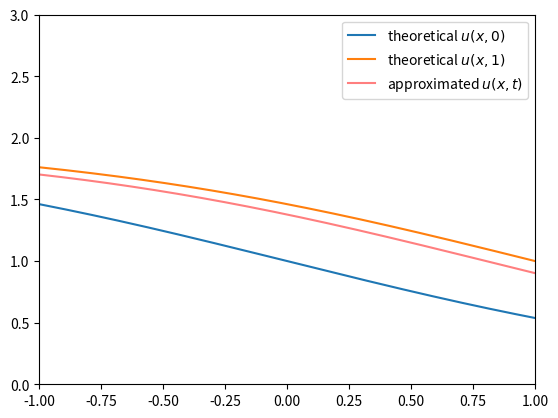

Write Python code to recreate this figure. (Note: this script raises an exception after producing the figure.)
""" [redacted]
[redacted]

2018-12-04
"""

import numpy as np
from matplotlib import pyplot as plt
from matplotlib import animation

# TODO: Turn this into a more general implicit finite difference solver that accepts A and B as arguments (or
# something).

def conditions(U1, U0, K1, K2, h, h_aj, c_aj, d_aj, h_bj, c_bj, d_bj):
    """Return the conditions for Burgers' equation.

    Returns nonlinear implicit Crank-Nicholson equations for the transformed Burgers' equation, derived using forward
    difference approximations for u_x and center difference for u_xx. Boundary conditions were derived similarly.

    out = [
        h h_aj - (h c_aj - d_aj) U1[0] - d_aj U1[1]
        (U1[1]-U0[1]) - K1[-U1[1](U1[2]-U1[0]) - U0[1](U0[2]-U0[0])] - K2[(U1[2]-2*U1[1]+U1[0]) + (U0[2]-2*U0[1]+U0[0])]
        `-.
        (U1[k]-U0[k]) - K1[-U1[k](U1[k+1]-U1[k-1]) - U0[k](U0[k+1]-U0[k-1])]  # cont'd
                - K2[(U1[k+1]-2*U1[k]+U1[k-1]) + (U0[k+1]-2*U0[k]+U0[k-1])]
        `-.
        (U1[-2]-U0[-2]) - K1[-U1[-2](U1[-1]-U1[-3]) - U0[-2](U0[-1]-U0[-3])]  # cont'd
                - K2[(U1[-1]-2*U1[-2]+U1[-3]) + (U0[-1]-2*U0[-2]+U0[-3])]
        h h_bj - (h c_bj + d_bj) U1[-1] - d_bj U1[-2]
    ]

    Parameters
        U1 (ndarray): The values of U^(n+1)
        U0 (ndarray): The values of U^n
        K1 (float): first constant in the equations
        K2 (float): second constant in the equations
        h (float): spatial difference constant, usually (b - a) / num_x_steps
        h_aj (float): h_a evaluated at this time step
        c_aj (float): c_a evaluated at this time step
        d_aj (float): d_a evaluated at this time step
        h_bj (float): h_b evaluated at this time step
        c_bj (float): c_b evaluated at this time step
        d_bj (float): d_b evaluated at this time step

    Returns
        out (ndarray): The residuals (differences between right- and left-hand sides) of the equation, accounting for
                       boundary conditions.
    """
    # compute Crank-Nicolson conditions on interior
    lhs = U1[1:-1] - U0[1:-1]
    K1_term = K1 * (-U1[1:-1] * (U1[2:] - U1[:-2]) - U0[1:-1] * (U0[2:] - U0[:-2]))
    K2_term = K2 * (U1[2:] - 2 * U1[1:-1] + U1[:-2] + U0[2:] - 2 * U0[1:-1] + U0[:-2])
    rhs = K1_term + K2_term

    # calculate boundary conditions
    a_condition = (h * c_aj - d_aj) * U1[0] + d_aj * U1[1]
    b_condition = (h * c_bj + d_bj) * U1[-1] - d_bj * U1[-2]

    # We want to require the interior according to the finite difference method, and the boundary conditions separately.
    return np.concatenate(([h * h_aj - a_condition], lhs - rhs, [h * h_bj - b_condition]))


def conditions_jac(U1, U0, K1, K2, h, h_aj, c_aj, d_aj, h_bj, c_bj, d_bj):
    """Returns the Jacobian of the conditions for Burgers' equation.

    Returns the Jacobian of the nonlinear Crank-Nicholson equations for the Burgers' equation:
           _                                                                                _
          | (-h c_aj + d_aj)  (-d_aj)               0                0             0  ...  0 |
          | (K1 U1[1] - K2)   (K1 (U1[0] - U1[2]))  (K1 U1[1] - K2)  0             0  ...  0 |
    jac = | 0  ...  0          `-.                   `-.             `-.           0  ...  0 |
          | 0  ...  0  (K1 U1[k] - K2)  (K1 (U1[k-1] - U1[k+1]))  (K1 U1[k] - K2)  0  ...  0 |
          | 0  ...  0          `-.                   `-.             `-.         `-.  ...  0 |
          | 0  ...            ...          ...           ...    (-d_bj) ... (-h c_bj - d_bj) |
           --                                                                              --

    Parameters
        U1 (ndarray): The values of U^(n+1)
        U0 (ndarray): The values of U^n
        K1 (float): first constant in the equations
        K2 (float): second constant in the equations
        h (float): spatial difference constant, usually (b - a) / num_x_steps
        h_aj (float): h_a evaluated at this time step
        c_aj (float): c_a evaluated at this time step
        d_aj (float): d_a evaluated at this time step
        h_bj (float): h_b evaluated at this time step
        c_bj (float): c_b evaluated at this time step
        d_bj (float): d_b evaluated at this time step

    Returns
        jac (ndarray): The residuals (differences between right- and left-hand sides) of the equation, accounting for
                       boundary conditions.
    """
    jac = np.zeros((len(U0), len(U0)))

    # fill the main diagonal
    jac[1:-1, 1:-1] = np.diag(1 + K1 * (U1[2:] - U1[:-2]) + 2 * K2)
    jac[0, 0] = d_aj - h * c_aj
    jac[-1, -1] = -d_bj - h * c_bj

    # fill the left off-diagonal
    jac[1:-1, :-2] = jac[1:-1, :-2] + np.diag(-K1 * U1[1:-1] - K2)
    jac[-1, -2] = -d_bj

    # fill the right off-diagonal
    jac[1:-1, 2:] = jac[1:-1, 2:] + np.diag(K1 * U1[1:-1] - K2)
    jac[0, 1] = -d_aj

    return jac


def newton(f, x0, Df, tol=1e-5, maxiters=30, alpha=1., args=()):
    """Use Newton's method to approximate a zero of the function f.

    Parameters:
        f (lambda): a function from R^n to R^n (assume n=1 until Problem 5).
        x0 (float or ndarray): The initial guess for the zero of f.
        Df (lambda): The derivative of f, a function from R^n to R^(n*n).
        tol (float): Convergence tolerance. The function should return when the difference between successive
                     approximations is less than tol.
        maxiters (int): The maximum number of iterations to compute.
        alpha (float): Backtracking scalar (Problem 3).

    Returns:
        (float or ndarray): The approximation for a zero of f.
        (bool): Whether or not Newton's method converged.
        (int): The number of iterations computed.
    """
    i = 0
    if np.isscalar(x0):
        while i < maxiters:
            fut = x0 - alpha * f(x0, *args) / Df(x0, *args)
            i += 1
            if abs(fut - x0) < tol:
                return fut, True, i
            else:
                x0 = fut
        return x0, False, i
    else:
        while i < maxiters:
            fut = x0 - alpha * np.linalg.solve(Df(x0, *args), f(x0, *args))
            i += 1
            if np.linalg.norm(fut - x0) < tol:
                return fut, True, i
            else:
                x0 = fut
        return x0, False, i


def burgers_equation(a, b, T, N_x, N_t, u_0, c_a, d_a, h_a, c_b, d_b, h_b):
    """Returns a solution to Burgers' equation.

    Returns a Crank-Nicolson approximation of the solution u(x, t) for the following system:

        u_t + (u ** 2 / 2)_x = u_xx,   a <= x <= b, 0 < t <= T
            u(x, 0) = u_0(x),
            h_a(t) = c_a(t) * u(a, t) + d_a(t) * u_x(a, t),
            h_b(t) = c_b(t) * u(b, t) + d_b(t) * u_x(b, t).

    Parameters:
        a (float): left spatial endpoint
        b (float): right spatial endpoint
        T (float): final time value
        N_x (int): number of mesh nodes in the spatial dimension
        N_t (int): number of mesh nodes in the temporal dimension
        u_0 (callable): function specifying the initial condition
        c_a (callable): function specifying left boundary condition
        d_a (callable): function specifying left boundary condition
        h_a (callable): function specifying left boundary condition
        c_b (callable): function specifying right boundary condition
        d_b (callable): function specifying right boundary condition
        h_b (callable): function specifying right boundary condition

    Returns:
        Us (np.ndarray): finite difference approximation of u(x,t). Us[j] = u(x,t_j), where j is the index corresponding
                         to time t_j.
    """
    if a >= b:
        raise ValueError('a must be less than b')
    if T <= 0:
        raise ValueError('T must be greater than or equal to zero')
    if N_x <= 2:
        raise ValueError('N_x must be greater than zero')
    if N_t <= 1:
        raise ValueError('N_t must be greater than zero')

    x, delx = np.linspace(a, b, N_x, retstep=True)
    t, delt = np.linspace(0, T, N_t, retstep=True)

    # evaluate the boundary condition functions along t
    H_a = h_a(t)
    C_a = c_a(t)
    D_a = d_a(t)
    H_b = h_b(t)
    C_b = c_b(t)
    D_b = d_b(t)

    # evaluate the initial condition function
    f_x0 = u_0(x)

    K1 = delt / 4 / delx
    K2 = delt / 2 / delx / delx

    # temporal iteration
    Us = [f_x0]

    for j in range(1, N_t):
        result, converged, _ = newton(conditions,
                                      Us[-1],
                                      conditions_jac,
                                      args=(Us[-1], K1, K2, delx, H_a[j], C_a[j], D_a[j], H_b[j], C_b[j], D_b[j])
                                     )
        if not converged:
            print('warning: Newton\'s method did not converge')
        Us.append(result)

        # Use the following code instead of the above to solve using scipy.optimize.fsolve
        # from scipy.optimize import fsolve
        # Us.append(fsolve(conditions,
        #                  Us[-1],
        #                  args=(Us[-1], K1, K2, h, H_a[j], C_a[j], D_a[j], H_b[j], C_b[j], D_b[j])))

    return np.array(Us)


def test_burgers_equation():
    """With initial condition u_0(x) = 1 - tanh(x / 2) and boundary conditions specified by

        c_a(t) = 1, d_a(t) = 1, h_a(t) = 1 - tanh((a - t) / 2) - 0.5 * sech^2((a - t) / 2),
        c_b(t) = 1, d_b(t) = 1, and h_b(t) = 1 - tanh((b - t) / 2) - 0.5 * sech^2((b - t) / 2),

    the solution is u(x, t)= 1 - tanh((x - t) / 2). We test `burgers_equation` using this fact. The correct result is
    displayed as an animation in test_burgers_equation.mp4.
    """
    a = -1
    b = 1
    T = 1
    N_x = 151
    N_t = 351
    u_0 = lambda x: 1 - np.tanh(x / 2)
    c_a = lambda t: np.ones_like(t) if type(t) == np.ndarray else 1
    d_a = lambda t: np.ones_like(t) if type(t) == np.ndarray else 1
    h_a = lambda t: 1 - np.tanh((a - t) / 2) - 1 / 2 / (np.cosh((a - t) / 2) ** 2)
    c_b = lambda t: np.ones_like(t) if type(t) == np.ndarray else 1
    d_b = lambda t: np.ones_like(t) if type(t) == np.ndarray else 1
    h_b = lambda t: 1 - np.tanh((b - t) / 2) - 1 / 2 / (np.cosh((b - t) / 2) ** 2)

    x = np.linspace(a, b, N_x)
    Us = burgers_equation(a, b, T, N_x, N_t, u_0, c_a, d_a, h_a, c_b, d_b, h_b)

    # animation
    fig = plt.figure()
    ax = fig.add_subplot(111)
    ax.set_xlim((x[0], x[-1]))
    ax.set_ylim((0, 3))

    # correct solution at t=1
    u_1 = lambda x: 1 - np.tanh((x - 1) / 2)

    plt.plot(x, u_0(x))
    plt.plot(x, u_1(x))

    traj, = plt.plot([], [], color='r', alpha=0.5)

    def update(i):
        traj.set_data(x, Us[i])
        return traj

    plt.legend(['theoretical $u(x,0)$', 'theoretical $u(x,1)$', 'approximated $u(x,t)$'])
    ani = animation.FuncAnimation(fig, update, frames=range(len(Us)), interval=25)
    ani.save('test_burgers_equation.mp4')
    plt.close()


if __name__ == '__main__':
    test_burgers_equation()
